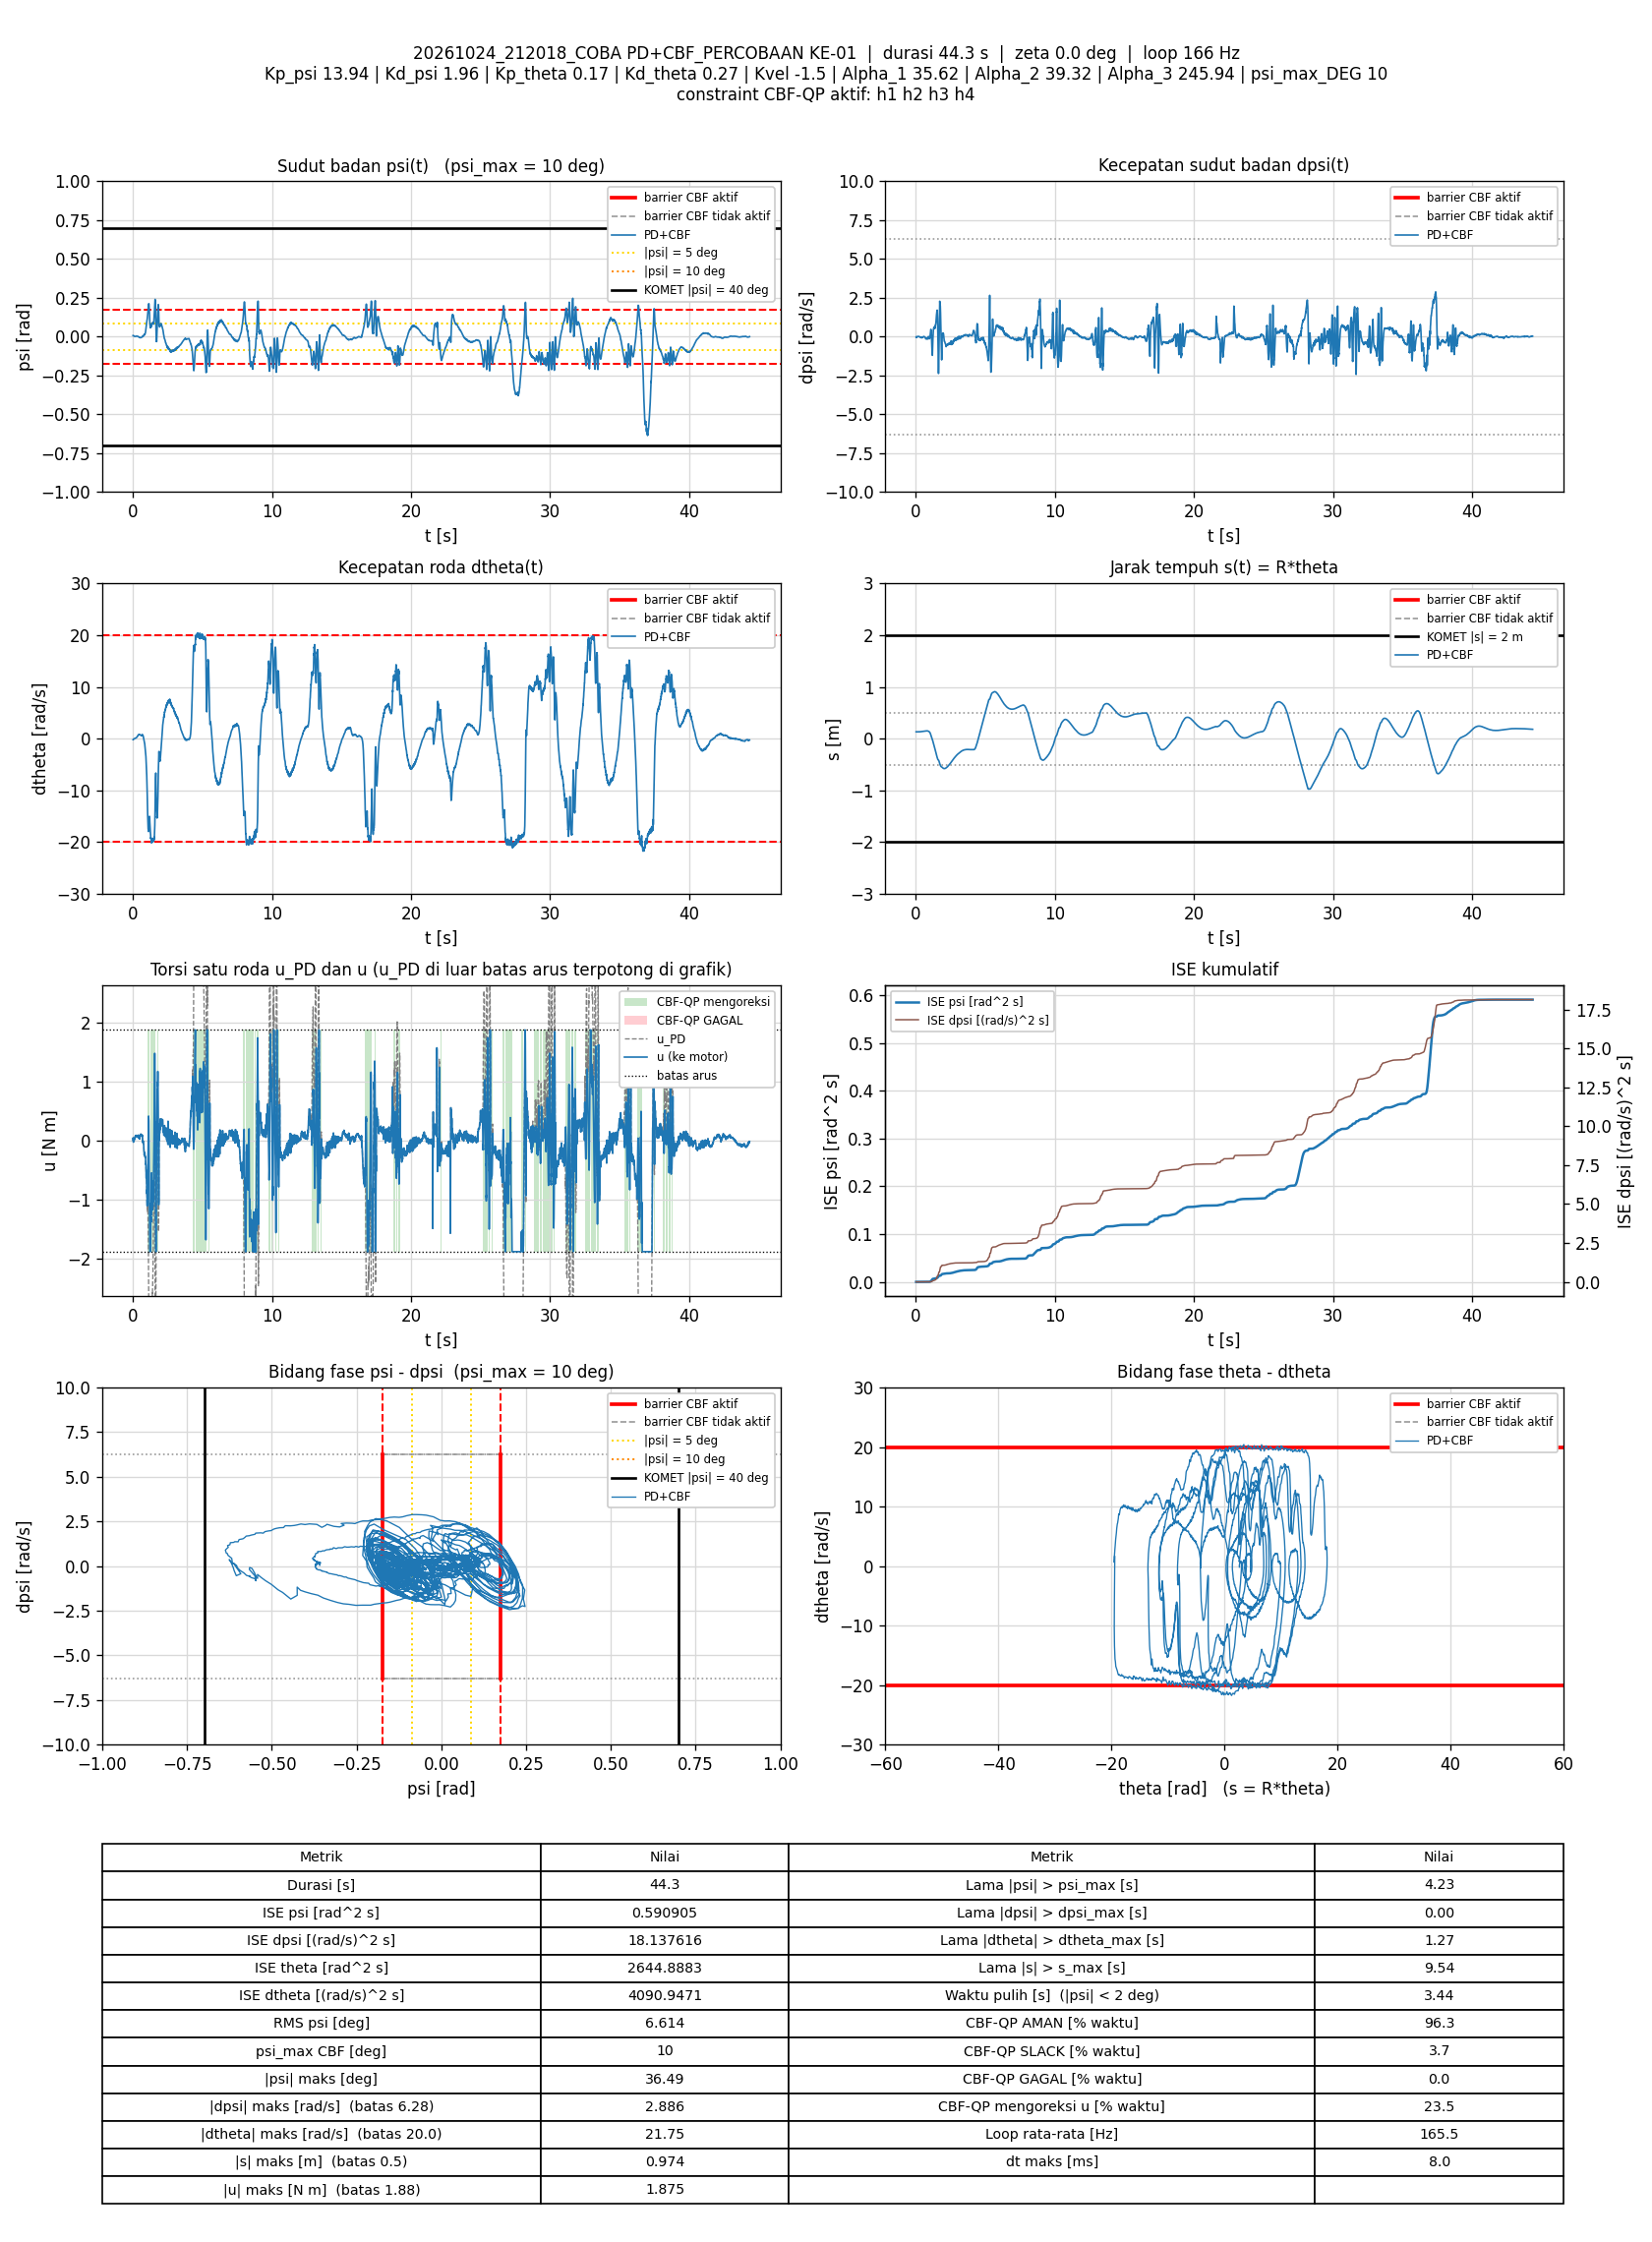

Data behind this chart, as committed beside it:
t_s, theta_rad, dtheta_rad_s, psi_rad, dpsi_rad_s, error_theta, error_dtheta, error_psi, error_dpsi, u_PD_Nm, u_Nm, status_cbf, dorong_N, ISE_theta, ISE_dtheta, ISE_psi, ISE_dpsi, Kp_psi, Kd_psi, Kp_theta, Kd_theta, Kvel, Alpha_1, Alpha_2
0.01197, 2.66, -0.1739, 0.006854, -0.02057, -2.66, 0.1739, -0.006854, 0.02057, 0.008277, 0.008277, AMAN, 0, 0.08469, 0.0003622, 5.6245864e-07, 5.0641906e-06, 13.94, 1.96, 0.17, 0.27, -1.5, 35.62, 39.32
0.01784, 2.655, -0.1279, 0.006502, -0.00298, -2.655, 0.1279, -0.006502, 0.00298, 0.05027, 0.05027, AMAN, 0, 0.126, 0.0004581, 8.1042761e-07, 5.1162667e-06, 13.94, 1.96, 0.17, 0.27, -1.5, 35.62, 39.32
0.02484, 2.655, -0.1404, 0.006747, -0.01564, -2.655, 0.1404, -0.006747, 0.01564, 0.0255, 0.0255, AMAN, 0, 0.1754, 0.000596, 1.1290585e-06, 6.827811e-06, 13.94, 1.96, 0.17, 0.27, -1.5, 35.62, 39.32
0.03084, 2.654, -0.1574, 0.007262, -0.03655, -2.654, 0.1574, -0.007262, 0.03655, -0.0129, -0.0129, AMAN, 0, 0.2176, 0.0007447, 1.4455557e-06, 1.4846604e-05, 13.94, 1.96, 0.17, 0.27, -1.5, 35.62, 39.32
0.03684, 2.654, -0.1346, 0.00725, -0.04535, -2.654, 0.1346, -0.00725, 0.04535, -0.02416, -0.02416, AMAN, 0, 0.2599, 0.0008533, 1.7608408e-06, 2.7181195e-05, 13.94, 1.96, 0.17, 0.27, -1.5, 35.62, 39.32
0.04284, 2.654, -0.08903, 0.006415, -0.03882, -2.654, 0.08903, -0.006415, 0.03882, -0.0107, -0.0107, AMAN, 0, 0.3022, 0.0009009, 2.0077419e-06, 3.6222132e-05, 13.94, 1.96, 0.17, 0.27, -1.5, 35.62, 39.32
0.04884, 2.653, -0.08335, 0.005391, -0.0263, -2.653, 0.08335, -0.005391, 0.0263, 0.001106, 0.001106, AMAN, 0, 0.3444, 0.0009426, 2.1821993e-06, 4.0372865e-05, 13.94, 1.96, 0.17, 0.27, -1.5, 35.62, 39.32
0.05496, 2.652, -0.06072, 0.004611, -0.01684, -2.652, 0.06072, -0.004611, 0.01684, 0.01489, 0.01489, AMAN, 0, 0.3874, 0.0009651, 2.3123122e-06, 4.2107312e-05, 13.94, 1.96, 0.17, 0.27, -1.5, 35.62, 39.32
0.06084, 2.651, -0.04677, 0.004209, -0.01311, -2.651, 0.04677, -0.004209, 0.01311, 0.02036, 0.02036, AMAN, 0, 0.4288, 0.000978, 2.4164809e-06, 4.3117032e-05, 13.94, 1.96, 0.17, 0.27, -1.5, 35.62, 39.32
0.06693, 2.651, -0.05085, 0.004124, -0.01377, -2.651, 0.05085, -0.004124, 0.01377, 0.01677, 0.01677, AMAN, 0, 0.4716, 0.0009938, 2.5201904e-06, 4.427341e-05, 13.94, 1.96, 0.17, 0.27, -1.5, 35.62, 39.32
0.07286, 2.651, -0.04529, 0.004126, -0.01697, -2.651, 0.04529, -0.004126, 0.01697, 0.01202, 0.01202, AMAN, 0, 0.5133, 0.001006, 2.6211215e-06, 4.5980954e-05, 13.94, 1.96, 0.17, 0.27, -1.5, 35.62, 39.32
0.07884, 2.651, -0.0414, 0.004012, -0.0195, -2.651, 0.0414, -0.004012, 0.0195, 0.006523, 0.006523, AMAN, 0, 0.5553, 0.001016, 2.7172883e-06, 4.8253363e-05, 13.94, 1.96, 0.17, 0.27, -1.5, 35.62, 39.32
0.08484, 2.651, -0.03824, 0.003677, -0.02137, -2.651, 0.03824, -0.003677, 0.02137, -0.0009487, -0.0009487, AMAN, 0, 0.5974, 0.001025, 2.7983502e-06, 5.099084e-05, 13.94, 1.96, 0.17, 0.27, -1.5, 35.62, 39.32
0.09097, 2.651, -0.009195, 0.003157, -0.01497, -2.651, 0.009195, -0.003157, 0.01497, 0.01219, 0.01219, AMAN, 0, 0.6405, 0.001025, 2.8594712e-06, 5.2365162e-05, 13.94, 1.96, 0.17, 0.27, -1.5, 35.62, 39.32
0.09684, 2.65, 0.004061, 0.002643, -0.003779, -2.65, -0.004061, -0.002643, 0.003779, 0.03054, 0.03054, AMAN, 0, 0.6818, 0.001026, 2.9005065e-06, 5.2449049e-05, 13.94, 1.96, 0.17, 0.27, -1.5, 35.62, 39.32
0.1029, 2.65, 0.01263, 0.00239, -0.0008482, -2.65, -0.01263, -0.00239, 0.0008482, 0.03506, 0.03506, AMAN, 0, 0.7246, 0.001027, 2.9353766e-06, 5.2453441e-05, 13.94, 1.96, 0.17, 0.27, -1.5, 35.62, 39.32
0.1088, 2.65, 0.01822, 0.00229, -0.003113, -2.65, -0.01822, -0.00229, 0.003113, 0.03074, 0.03074, AMAN, 0, 0.7661, 0.001028, 2.9663062e-06, 5.2510593e-05, 13.94, 1.96, 0.17, 0.27, -1.5, 35.62, 39.32
0.1148, 2.651, 0.02753, 0.00228, -4.8795942e-05, -2.651, -0.02753, -0.00228, 4.8795942e-05, 0.03912, 0.03912, AMAN, 0, 0.8082, 0.001033, 2.9975041e-06, 5.2510607e-05, 13.94, 1.96, 0.17, 0.27, -1.5, 35.62, 39.32
0.1208, 2.65, 0.01996, 0.00191, -0.001248, -2.65, -0.01996, -0.00191, 0.001248, 0.02957, 0.02957, AMAN, 0, 0.8502, 0.001035, 3.0193327e-06, 5.2519925e-05, 13.94, 1.96, 0.17, 0.27, -1.5, 35.62, 39.32
0.1268, 2.65, 0.03186, 0.001732, 0.004481, -2.65, -0.03186, -0.001732, -0.004481, 0.04153, 0.04153, AMAN, 0, 0.8924, 0.001042, 3.0373571e-06, 5.2640532e-05, 13.94, 1.96, 0.17, 0.27, -1.5, 35.62, 39.32
0.1328, 2.65, 0.03864, 0.0014, 0.01021, -2.65, -0.03864, -0.0014, -0.01021, 0.04996, 0.04996, AMAN, 0, 0.9346, 0.00105, 3.0491213e-06, 5.3266071e-05, 13.94, 1.96, 0.17, 0.27, -1.5, 35.62, 39.32
0.1388, 2.65, 0.03777, 0.001313, 0.01221, -2.65, -0.03777, -0.001313, -0.01221, 0.05243, 0.05243, AMAN, 0, 0.9767, 0.001059, 3.059461e-06, 5.4160264e-05, 13.94, 1.96, 0.17, 0.27, -1.5, 35.62, 39.32
0.1448, 2.651, 0.06217, 0.001322, 0.01301, -2.651, -0.06217, -0.001322, -0.01301, 0.06071, 0.06071, AMAN, 0, 1.019, 0.001082, 3.0699457e-06, 5.5175566e-05, 13.94, 1.96, 0.17, 0.27, -1.5, 35.62, 39.32
0.1508, 2.651, 0.05202, 0.001289, 0.01421, -2.651, -0.05202, -0.001289, -0.01421, 0.05986, 0.05986, AMAN, 0, 1.061, 0.001098, 3.0798263e-06, 5.6375423e-05, 13.94, 1.96, 0.17, 0.27, -1.5, 35.62, 39.32
0.1568, 2.651, 0.0436, 0.001364, 0.01447, -2.651, -0.0436, -0.001364, -0.01447, 0.05915, 0.05915, AMAN, 0, 1.103, 0.00111, 3.091115e-06, 5.7646519e-05, 13.94, 1.96, 0.17, 0.27, -1.5, 35.62, 39.32
0.1628, 2.651, 0.05385, 0.001403, 0.01674, -2.651, -0.05385, -0.001403, -0.01674, 0.0669, 0.0669, AMAN, 0, 1.145, 0.001127, 3.1029142e-06, 5.9326253e-05, 13.94, 1.96, 0.17, 0.27, -1.5, 35.62, 39.32
0.1689, 2.652, 0.07231, 0.001328, 0.01794, -2.652, -0.07231, -0.001328, -0.01794, 0.0732, 0.0732, AMAN, 0, 1.188, 0.001159, 3.1136651e-06, 6.1286477e-05, 13.94, 1.96, 0.17, 0.27, -1.5, 35.62, 39.32
0.175, 2.653, 0.07951, 0.001374, 0.01954, -2.653, -0.07951, -0.001374, -0.01954, 0.07891, 0.07891, AMAN, 0, 1.231, 0.001197, 3.1250469e-06, 6.3589072e-05, 13.94, 1.96, 0.17, 0.27, -1.5, 35.62, 39.32
0.1808, 2.653, 0.08731, 0.001527, 0.01914, -2.653, -0.08731, -0.001527, -0.01914, 0.08237, 0.08237, AMAN, 0, 1.272, 0.001242, 3.1386401e-06, 6.5723905e-05, 13.94, 1.96, 0.17, 0.27, -1.5, 35.62, 39.32
0.1869, 2.654, 0.08477, 0.001643, 0.01714, -2.654, -0.08477, -0.001643, -0.01714, 0.07939, 0.07939, AMAN, 0, 1.315, 0.001286, 3.1551472e-06, 6.7519383e-05, 13.94, 1.96, 0.17, 0.27, -1.5, 35.62, 39.32
0.1929, 2.655, 0.1012, 0.001737, 0.01621, -2.655, -0.1012, -0.001737, -0.01621, 0.0833, 0.0833, AMAN, 0, 1.357, 0.001346, 3.1730664e-06, 6.9079714e-05, 13.94, 1.96, 0.17, 0.27, -1.5, 35.62, 39.32
0.1989, 2.655, 0.09285, 0.001785, 0.01634, -2.655, -0.09285, -0.001785, -0.01634, 0.08197, 0.08197, AMAN, 0, 1.399, 0.001398, 3.1921904e-06, 7.0682727e-05, 13.94, 1.96, 0.17, 0.27, -1.5, 35.62, 39.32
0.2049, 2.656, 0.1081, 0.002058, 0.01234, -2.656, -0.1081, -0.002058, -0.01234, 0.08206, 0.08206, AMAN, 0, 1.441, 0.001468, 3.2176109e-06, 7.1596839e-05, 13.94, 1.96, 0.17, 0.27, -1.5, 35.62, 39.32
0.2109, 2.657, 0.1203, 0.002211, 0.00981, -2.657, -0.1203, -0.002211, -0.00981, 0.08253, 0.08253, AMAN, 0, 1.484, 0.001555, 3.2469402e-06, 7.2174291e-05, 13.94, 1.96, 0.17, 0.27, -1.5, 35.62, 39.32
0.217, 2.659, 0.127, 0.002412, 0.005147, -2.659, -0.127, -0.002412, -0.005147, 0.078, 0.078, AMAN, 0, 1.527, 0.001654, 3.282533e-06, 7.2336441e-05, 13.94, 1.96, 0.17, 0.27, -1.5, 35.62, 39.32
0.2228, 2.66, 0.1593, 0.002574, 0.006879, -2.66, -0.1593, -0.002574, -0.006879, 0.09237, 0.09237, AMAN, 0, 1.568, 0.001802, 3.3211166e-06, 7.2612005e-05, 13.94, 1.96, 0.17, 0.27, -1.5, 35.62, 39.32
0.229, 2.661, 0.1633, 0.002688, 0.004881, -2.661, -0.1633, -0.002688, -0.004881, 0.09112, 0.09112, AMAN, 0, 1.612, 0.001967, 3.3660633e-06, 7.2760169e-05, 13.94, 1.96, 0.17, 0.27, -1.5, 35.62, 39.32
0.2349, 2.663, 0.1824, 0.002914, -0.004312, -2.663, -0.1824, -0.002914, 0.004312, 0.08141, 0.08141, AMAN, 0, 1.654, 0.002163, 3.416108e-06, 7.2869781e-05, 13.94, 1.96, 0.17, 0.27, -1.5, 35.62, 39.32
0.2409, 2.665, 0.1829, 0.003146, -0.006044, -2.665, -0.1829, -0.003146, 0.006044, 0.0814, 0.0814, AMAN, 0, 1.696, 0.002362, 3.4749361e-06, 7.3086883e-05, 13.94, 1.96, 0.17, 0.27, -1.5, 35.62, 39.32
0.2469, 2.667, 0.2067, 0.003275, -0.008975, -2.667, -0.2067, -0.003275, 0.008975, 0.08386, 0.08386, AMAN, 0, 1.739, 0.002619, 3.5394411e-06, 7.3571333e-05, 13.94, 1.96, 0.17, 0.27, -1.5, 35.62, 39.32
0.2529, 2.669, 0.2328, 0.003185, -0.01044, -2.669, -0.2328, -0.003185, 0.01044, 0.0868, 0.0868, AMAN, 0, 1.782, 0.002944, 3.6002075e-06, 7.4224267e-05, 13.94, 1.96, 0.17, 0.27, -1.5, 35.62, 39.32
0.2589, 2.67, 0.238, 0.003302, -0.0155, -2.67, -0.238, -0.003302, 0.0155, 0.0799, 0.0799, AMAN, 0, 1.825, 0.003284, 3.665693e-06, 7.5667952e-05, 13.94, 1.96, 0.17, 0.27, -1.5, 35.62, 39.32
0.2649, 2.673, 0.2561, 0.003416, -0.02003, -2.673, -0.2561, -0.003416, 0.02003, 0.0775, 0.0775, AMAN, 0, 1.868, 0.003679, 3.7359005e-06, 7.8082301e-05, 13.94, 1.96, 0.17, 0.27, -1.5, 35.62, 39.32
0.2709, 2.674, 0.2584, 0.003218, -0.02403, -2.674, -0.2584, -0.003218, 0.02403, 0.06751, 0.06751, AMAN, 0, 1.911, 0.00408, 3.7981276e-06, 8.155257e-05, 13.94, 1.96, 0.17, 0.27, -1.5, 35.62, 39.32
0.2769, 2.677, 0.2894, 0.003175, -0.02616, -2.677, -0.2894, -0.003175, 0.02616, 0.07113, 0.07113, AMAN, 0, 1.954, 0.004586, 3.859083e-06, 8.5690665e-05, 13.94, 1.96, 0.17, 0.27, -1.5, 35.62, 39.32
0.2829, 2.679, 0.3058, 0.002884, -0.0211, -2.679, -0.3058, -0.002884, 0.0211, 0.08143, 0.08143, AMAN, 0, 1.996, 0.005141, 3.9084084e-06, 8.8329842e-05, 13.94, 1.96, 0.17, 0.27, -1.5, 35.62, 39.32
0.2889, 2.681, 0.3105, 0.002744, -0.0195, -2.681, -0.3105, -0.002744, 0.0195, 0.08387, 0.08387, AMAN, 0, 2.04, 0.005722, 3.9537822e-06, 9.0621597e-05, 13.94, 1.96, 0.17, 0.27, -1.5, 35.62, 39.32
0.2949, 2.683, 0.3262, 0.002885, -0.02709, -2.683, -0.3262, -0.002885, 0.02709, 0.07519, 0.07519, AMAN, 0, 2.083, 0.006359, 4.003633e-06, 9.5019949e-05, 13.94, 1.96, 0.17, 0.27, -1.5, 35.62, 39.32
0.3009, 2.687, 0.3619, 0.002876, -0.03162, -2.687, -0.3619, -0.002876, 0.03162, 0.07581, 0.07581, AMAN, 0, 2.126, 0.007148, 4.0534595e-06, 0.000101, 13.94, 1.96, 0.17, 0.27, -1.5, 35.62, 39.32
0.3069, 2.689, 0.3768, 0.002859, -0.03269, -2.689, -0.3768, -0.002859, 0.03269, 0.07753, 0.07753, AMAN, 0, 2.169, 0.007997, 4.1022871e-06, 0.0001074, 13.94, 1.96, 0.17, 0.27, -1.5, 35.62, 39.32
0.3129, 2.692, 0.4084, 0.002793, -0.03536, -2.692, -0.4084, -0.002793, 0.03536, 0.07991, 0.07991, AMAN, 0, 2.213, 0.008996, 4.1490422e-06, 0.0001149, 13.94, 1.96, 0.17, 0.27, -1.5, 35.62, 39.32
0.3189, 2.696, 0.4327, 0.002787, -0.04108, -2.696, -0.4327, -0.002787, 0.04108, 0.07516, 0.07516, AMAN, 0, 2.257, 0.01012, 4.1956402e-06, 0.000125, 13.94, 1.96, 0.17, 0.27, -1.5, 35.62, 39.32
0.3249, 2.699, 0.4517, 0.002731, -0.04521, -2.699, -0.4517, -0.002731, 0.04521, 0.07139, 0.07139, AMAN, 0, 2.3, 0.01135, 4.2404295e-06, 0.0001373, 13.94, 1.96, 0.17, 0.27, -1.5, 35.62, 39.32
0.3309, 2.703, 0.473, 0.002618, -0.04948, -2.703, -0.473, -0.002618, 0.04948, 0.06723, 0.06723, AMAN, 0, 2.344, 0.01269, 4.2815209e-06, 0.000152, 13.94, 1.96, 0.17, 0.27, -1.5, 35.62, 39.32
0.3379, 2.707, 0.5049, 0.002499, -0.05188, -2.707, -0.5049, -0.002499, 0.05188, 0.06949, 0.06949, AMAN, 0, 2.395, 0.01447, 4.3252252e-06, 0.0001708, 13.94, 1.96, 0.17, 0.27, -1.5, 35.62, 39.32
0.3439, 2.711, 0.5313, 0.002306, -0.05121, -2.711, -0.5313, -0.002306, 0.05121, 0.07523, 0.07523, AMAN, 0, 2.44, 0.01617, 4.357185e-06, 0.0001866, 13.94, 1.96, 0.17, 0.27, -1.5, 35.62, 39.32
0.3499, 2.716, 0.5741, 0.002027, -0.05081, -2.716, -0.5741, -0.002027, 0.05081, 0.08368, 0.08368, AMAN, 0, 2.484, 0.01815, 4.3818491e-06, 0.0002021, 13.94, 1.96, 0.17, 0.27, -1.5, 35.62, 39.32
0.3559, 2.72, 0.5883, 0.001925, -0.05454, -2.72, -0.5883, -0.001925, 0.05454, 0.07878, 0.07878, AMAN, 0, 2.528, 0.02022, 4.4040883e-06, 0.0002199, 13.94, 1.96, 0.17, 0.27, -1.5, 35.62, 39.32
0.362, 2.725, 0.6204, 0.001753, -0.066, -2.725, -0.6204, -0.001753, 0.066, 0.0626, 0.0626, AMAN, 0, 2.574, 0.02258, 4.4229361e-06, 0.0002467, 13.94, 1.96, 0.17, 0.27, -1.5, 35.62, 39.32
0.3679, 2.729, 0.6492, 0.001342, -0.0664, -2.729, -0.6492, -0.001342, 0.0664, 0.06385, 0.06385, AMAN, 0, 2.617, 0.02504, 4.4334233e-06, 0.0002723, 13.94, 1.96, 0.17, 0.27, -1.5, 35.62, 39.32
... 7,279 more rows
